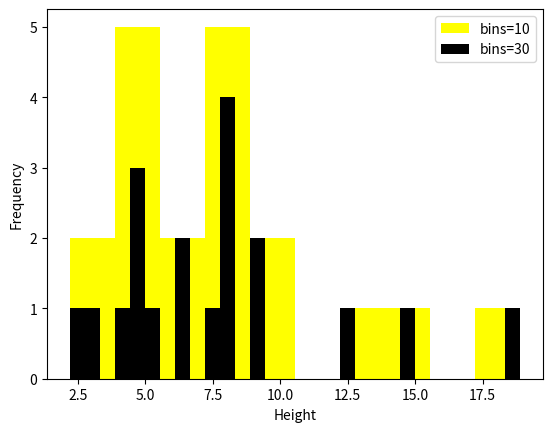

Recreate this plot in Python.
from numpy import array
import matplotlib.pyplot as plt

height = array([ 8.2, 8.1, 9.1, 6.3, 7.6, 8.1, 6.5, 5.5, 9.1, 8.3, 2.2, 3.3, 4.4, 4.5, 4.6, 4.7, 12.5, 14.6, 18.9])

plt.hist(height, color='yellow', label='bins=10')
plt.hist(height, bins=30, color='black', label='bins=30')
plt.xlabel('Height')
plt.ylabel('Frequency')
plt.legend()
plt.show()

# https://wikidocs.net/92112